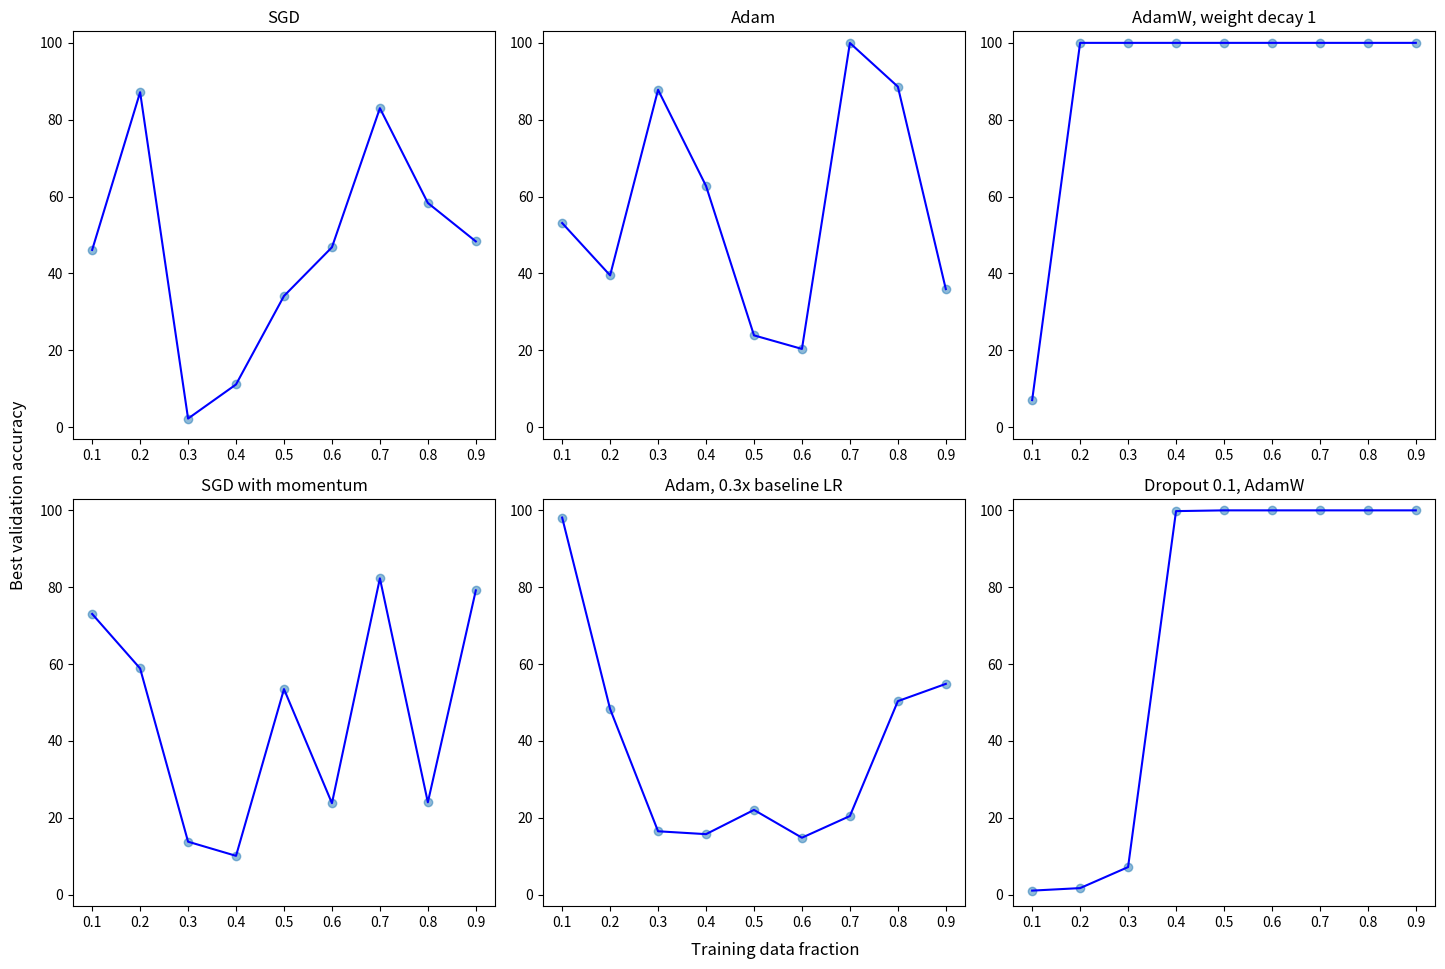

This chart was generated by the following Python code:
import matplotlib.pyplot as plt
import numpy as np

# 示例数据
data_fractions = [0.1, 0.2, 0.3, 0.4, 0.5, 0.6, 0.7, 0.8, 0.9]
best_accuracies = [np.random.rand(9) * 100, 
                   np.random.rand(9) * 100, 
                   [7.061046168378793, 100, 100, 100, 100, 100, 100, 100, 100], 
                   np.random.rand(9) * 100, 
                   np.random.rand(9) * 100, 
                   [1.0745070256228598, 1.726886291179596, 7.195992105662669, 99.8051718030464, 100, 100, 100, 100, 100]]

# 图表标题
titles = ["SGD", "Adam", "AdamW, weight decay 1", "SGD with momentum", "Adam, 0.3x baseline LR", "Dropout 0.1, AdamW"]

# 创建图形和子图
fig, axes = plt.subplots(2, 3, figsize=(15, 10))

# 绘制每个子图
for i, ax in enumerate(axes.flat):
    ax.scatter(data_fractions, best_accuracies[i], alpha=0.5)
    ax.plot(data_fractions, best_accuracies[i], color='b')
    ax.set_title(titles[i])
    ax.set_ylim(-3, 103)

# 设置全局的 xlabel 和 ylabel
fig.text(0.55, 0.04, 'Training data fraction', ha='center', fontsize=12)
fig.text(0.04, 0.5, 'Best validation accuracy', va='center', rotation='vertical', fontsize=12)

# 调整布局
plt.tight_layout(rect=[0.05, 0.05, 1, 1])
plt.show()

